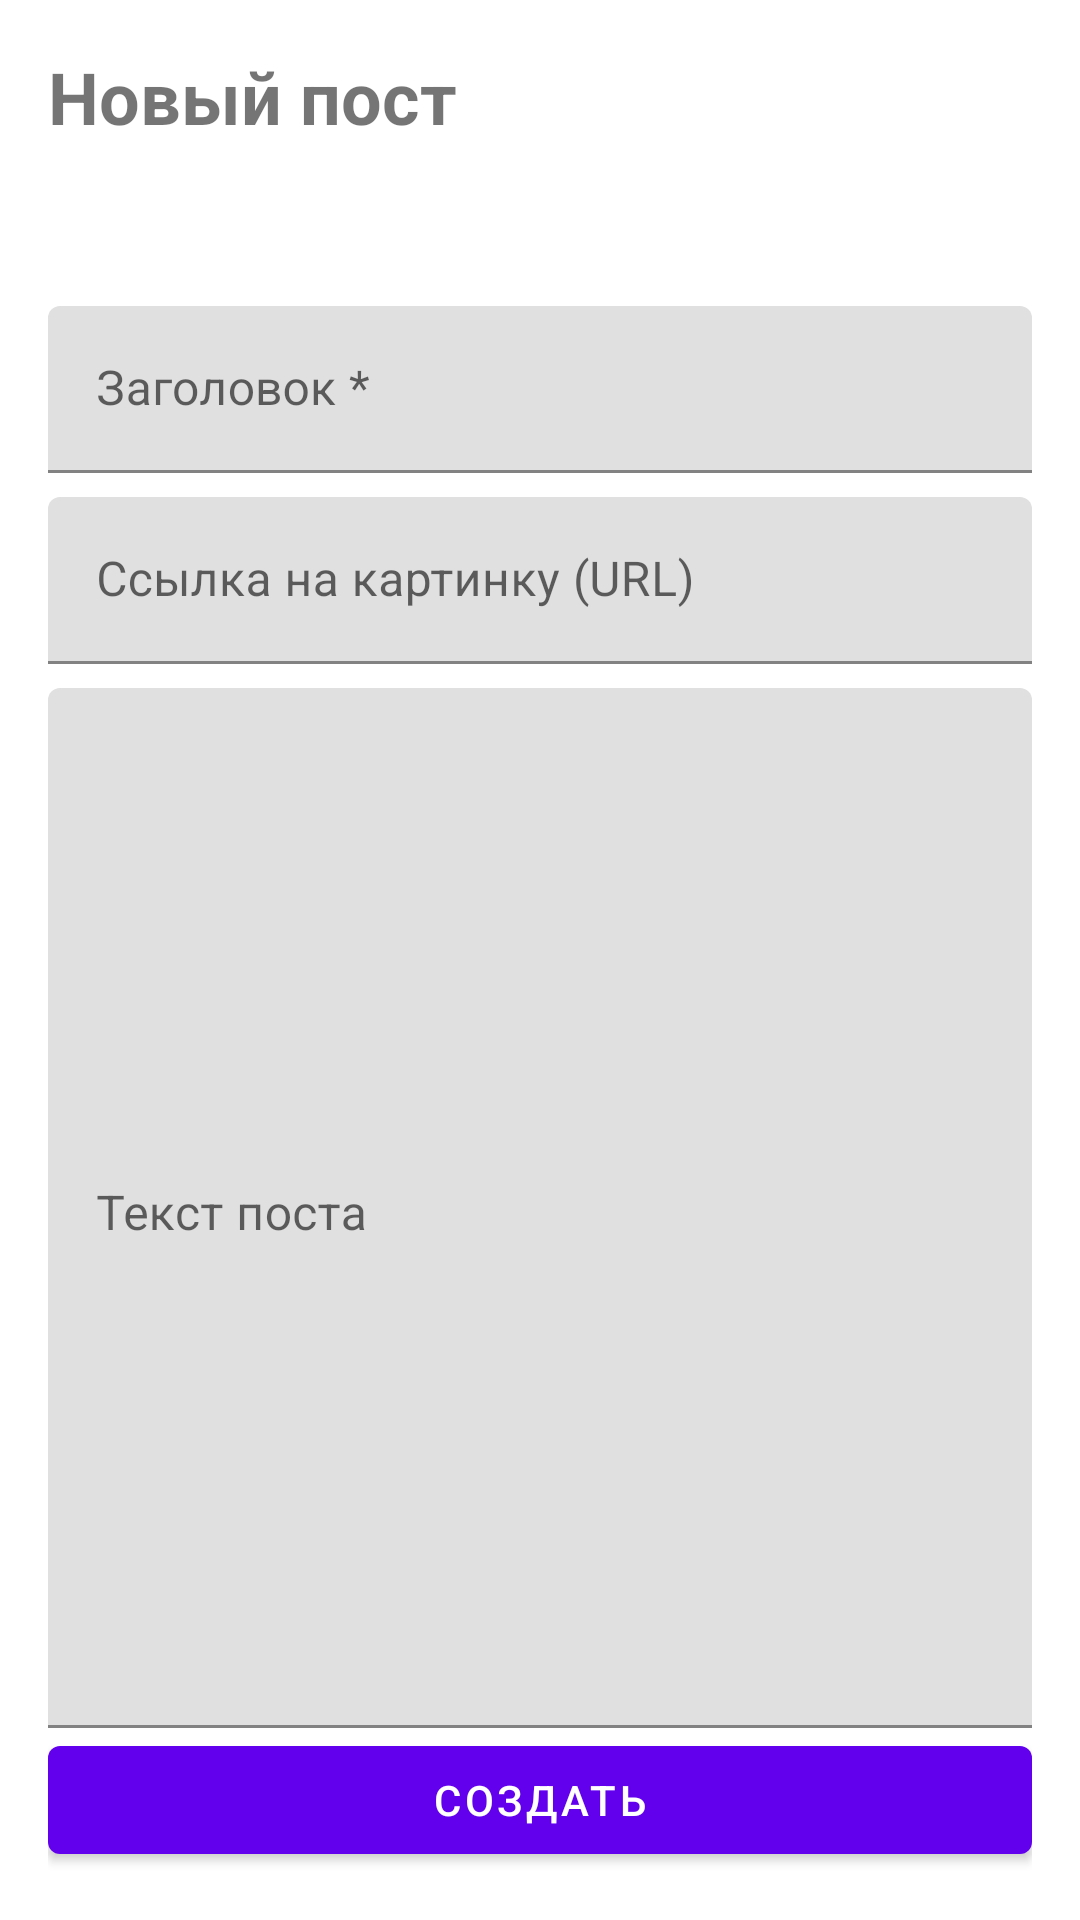

This screen was rendered from an Android layout file. Write that file and the resources it references.
<!-- AndroidManifest.xml: application theme Theme.Homework6 -->
<!-- res/layout/fragment_create_post.xml -->
<?xml version="1.0" encoding="utf-8"?>
<androidx.constraintlayout.widget.ConstraintLayout
    xmlns:android="http://schemas.android.com/apk/res/android"
    xmlns:app="http://schemas.android.com/apk/res-auto"
    xmlns:tools="http://schemas.android.com/tools"
    android:layout_width="match_parent"
    android:layout_height="match_parent"
    android:padding="16dp">

    
    <TextView
        android:id="@+id/tvScreenTitle"
        android:layout_width="wrap_content"
        android:layout_height="wrap_content"
        android:text="@string/new_post"
        android:textSize="24sp"
        android:textStyle="bold"
        app:layout_constraintStart_toStartOf="parent"
        app:layout_constraintTop_toTopOf="parent" />

    
    <TextView
        android:id="@+id/tvAuthorLabel"
        android:layout_width="wrap_content"
        android:layout_height="wrap_content"
        android:layout_marginTop="16dp"
        android:textColor="@color/black"
        android:textSize="16sp"
        app:layout_constraintStart_toStartOf="parent"
        app:layout_constraintTop_toBottomOf="@id/tvScreenTitle" />

    
    <com.google.android.material.textfield.TextInputLayout
        android:id="@+id/tilTitle"
        android:layout_width="match_parent"
        android:layout_height="wrap_content"
        android:layout_marginTop="16dp"
        android:hint="@string/new_post_header"
        app:layout_constraintTop_toBottomOf="@id/tvAuthorLabel">

        <com.google.android.material.textfield.TextInputEditText
            android:id="@+id/etTitle"
            android:layout_width="match_parent"
            android:layout_height="wrap_content"
            android:inputType="textCapSentences" />
    </com.google.android.material.textfield.TextInputLayout>

    
    <com.google.android.material.textfield.TextInputLayout
        android:id="@+id/tilImageUrl"
        android:layout_width="match_parent"
        android:layout_height="wrap_content"
        android:layout_marginTop="8dp"
        android:hint="@string/new_post_url_ref"
        app:layout_constraintTop_toBottomOf="@id/tilTitle">

        <com.google.android.material.textfield.TextInputEditText
            android:id="@+id/etImageUrl"
            android:layout_width="match_parent"
            android:layout_height="wrap_content"
            android:inputType="textUri" />
    </com.google.android.material.textfield.TextInputLayout>

    
    <com.google.android.material.textfield.TextInputLayout
        android:id="@+id/tilContent"
        android:layout_width="match_parent"
        android:layout_height="0dp"
        android:layout_marginTop="8dp"
        android:hint="@string/new_post_text"
        app:layout_constraintBottom_toTopOf="@+id/btnCreatePost"
        app:layout_constraintTop_toBottomOf="@id/tilImageUrl">

        <com.google.android.material.textfield.TextInputEditText
            android:id="@+id/etContent"
            android:layout_width="match_parent"
            android:layout_height="match_parent"
            android:gravity="top"
            android:inputType="textMultiLine" />
    </com.google.android.material.textfield.TextInputLayout>

    
    <Button
        android:id="@+id/btnCreatePost"
        android:layout_width="match_parent"
        android:layout_height="wrap_content"
        android:text="@string/nav_menu_create_post"
        app:layout_constraintBottom_toBottomOf="parent" />

</androidx.constraintlayout.widget.ConstraintLayout>
<!-- resources referenced by this layout -->
<resources>
  <color name="black">#FF000000</color>
  <string name="nav_menu_create_post">Создать</string>
  <string name="new_post">Новый пост</string>
  <string name="new_post_header">Заголовок *</string>
  <string name="new_post_text">Текст поста</string>
  <string name="new_post_url_ref">Ссылка на картинку (URL)</string>
  <style name="Theme.Homework6" parent="Theme.MaterialComponents.Light.NoActionBar" />
</resources>
